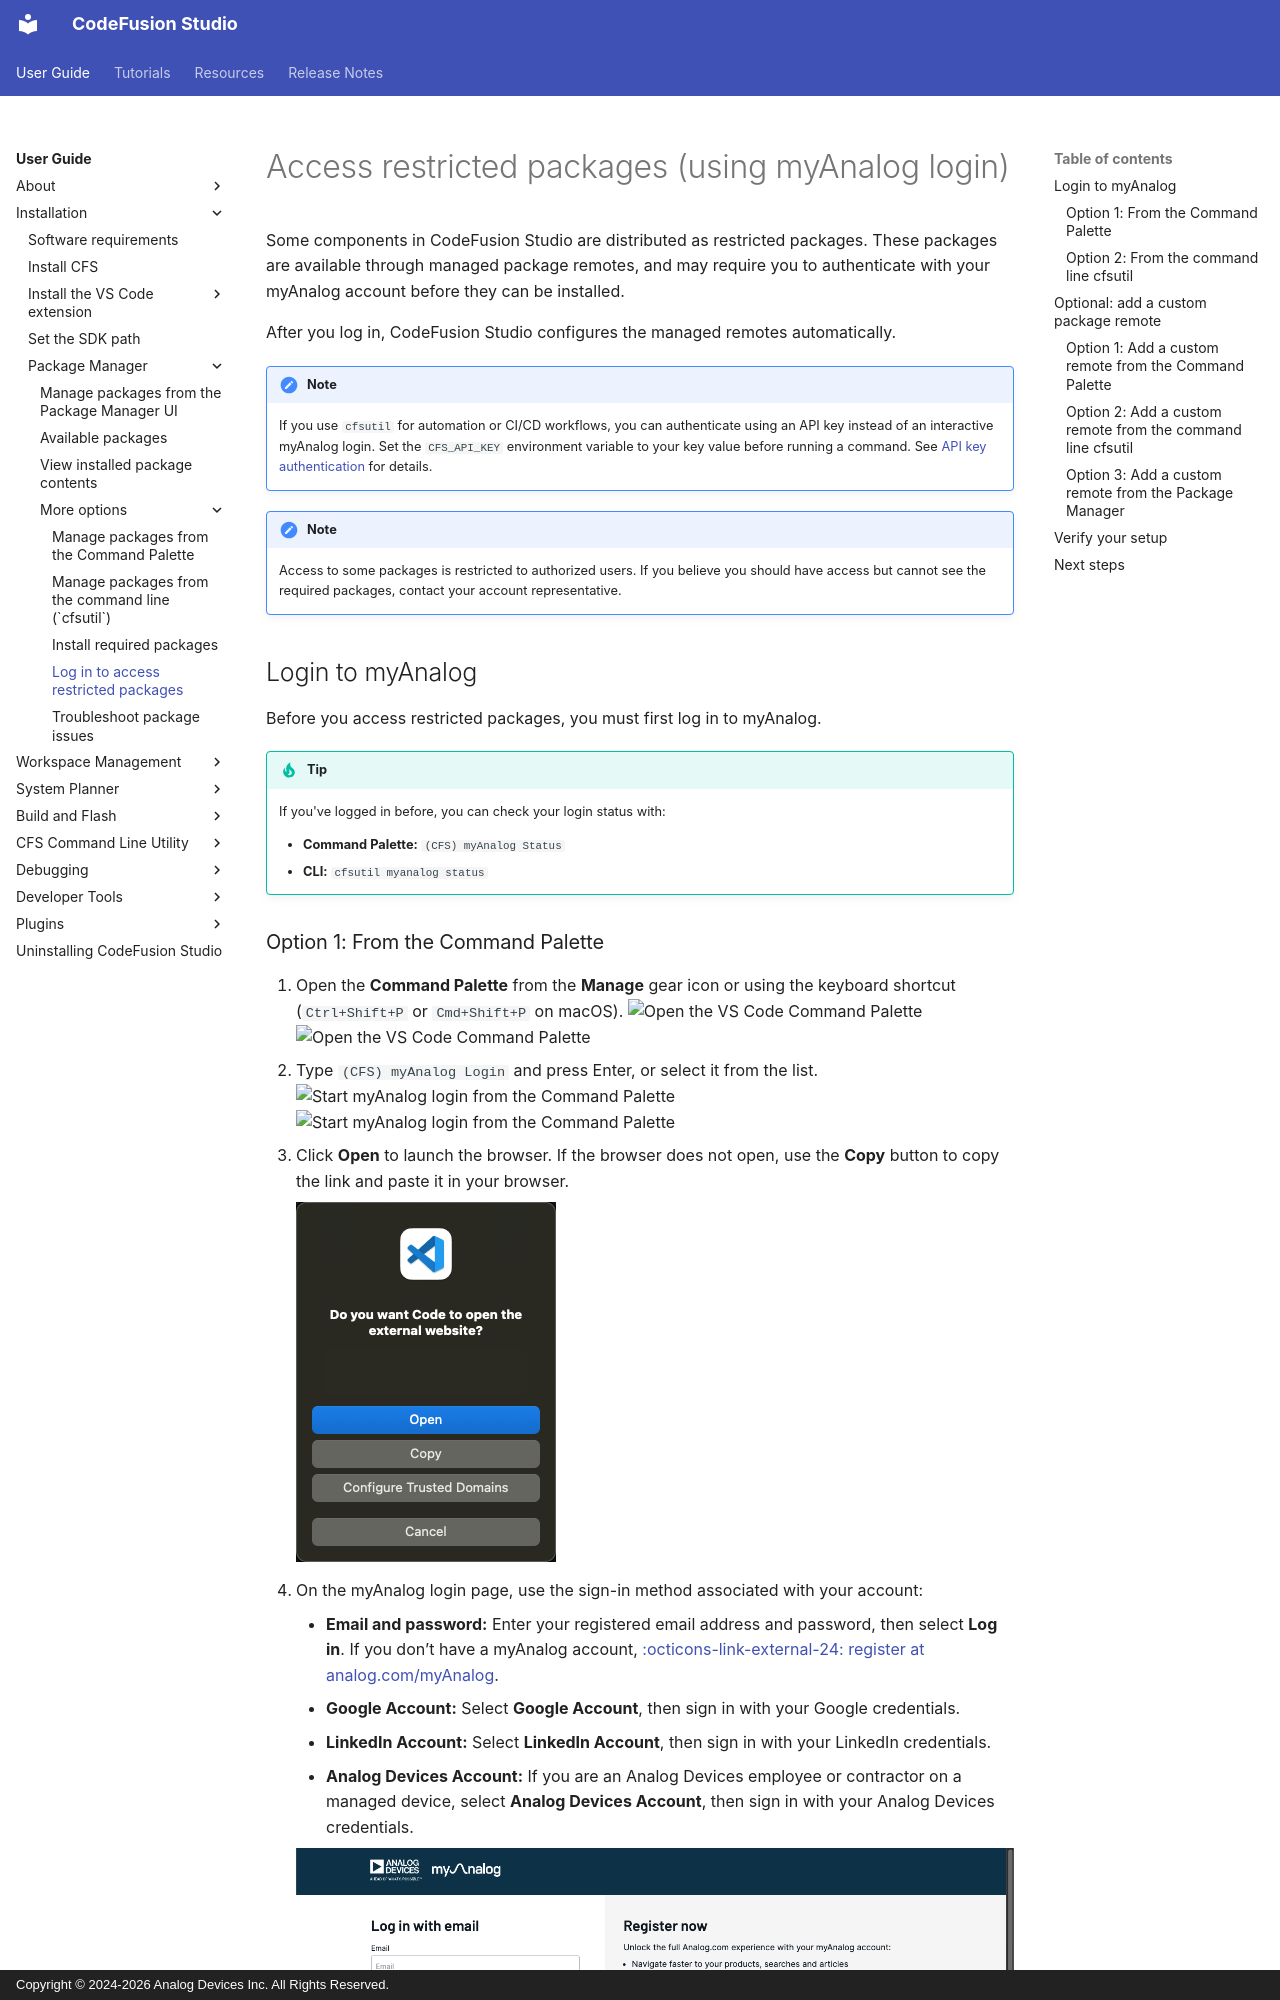

repository: analogdevicesinc/codefusion-studio · page: user-guide/installation/package-manager/auth/index.html · generator: mkdocs · copyright: Copyright © 2024-2026 Analog Devices Inc. All Rights Reserved.

---
description: Use your myAnalog account to access restricted packages from the Command Palette or command line.
author: Analog Devices
date: 2026-10-12
---

# Access restricted packages (using myAnalog login)

Some components in CodeFusion Studio are distributed as restricted packages. These packages are available through managed package remotes, and may require you to authenticate with your myAnalog account before they can be installed.

After you log in, CodeFusion Studio configures the managed remotes automatically.

!!! note
    If you use `cfsutil` for automation or CI/CD workflows, you can authenticate using an API key instead of an interactive myAnalog login. Set the `CFS_API_KEY` environment variable to your key value before running a command. See [API key authentication](../../cfsutil/apikey-auth.md) for details.

!!! note
    Access to some packages is restricted to authorized users. If you believe you should have access but cannot see the required packages, contact your account representative.

## Login to myAnalog

Before you access restricted packages, you must first log in to myAnalog.

!!! tip
    If you've logged in before, you can check your login status with:

    - **Command Palette:** `(CFS) myAnalog Status`
    - **CLI:** `cfsutil myanalog status`
